Image classification data set "cancerous_and_non-cancerous" (KrishYadav454/Malignancy-Detection-in-Lung-Nodules-Using-CNN on GitHub). Class labels (2): cancerous, non-cancerous.

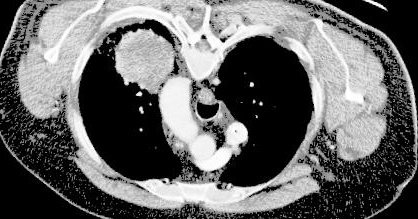
Label: cancerous

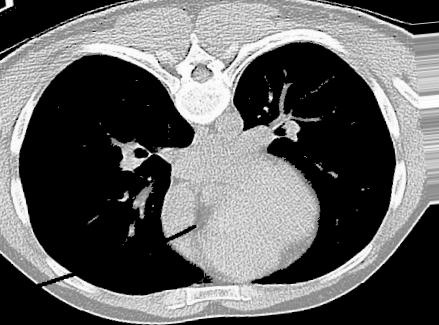
Label: non-cancerous

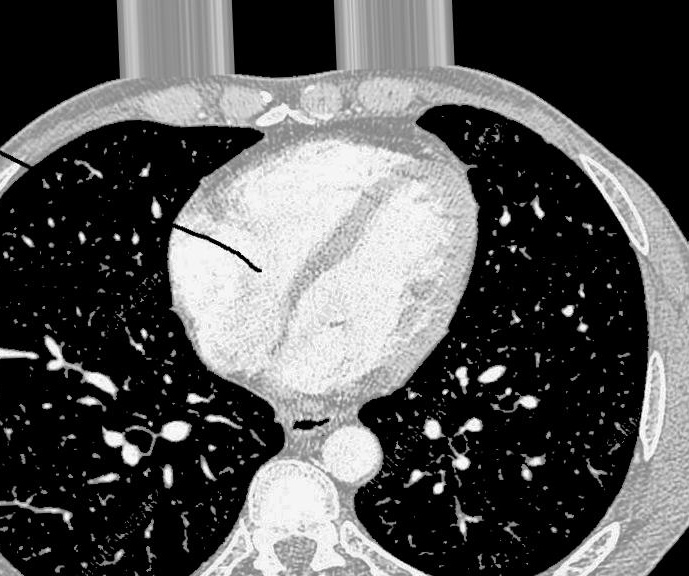
Label: non-cancerous

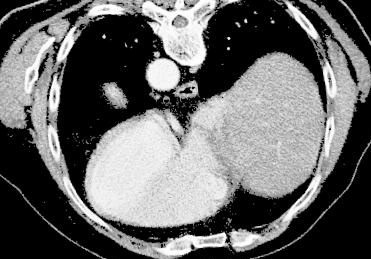
Label: cancerous

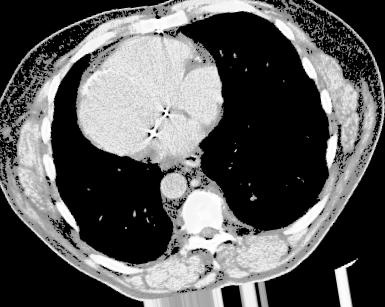
Label: cancerous

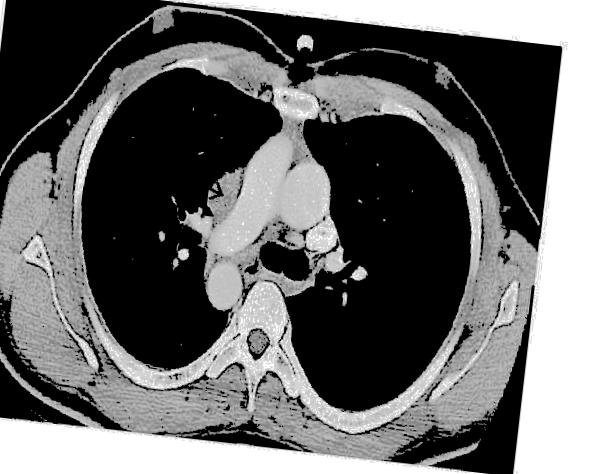
Label: non-cancerous
